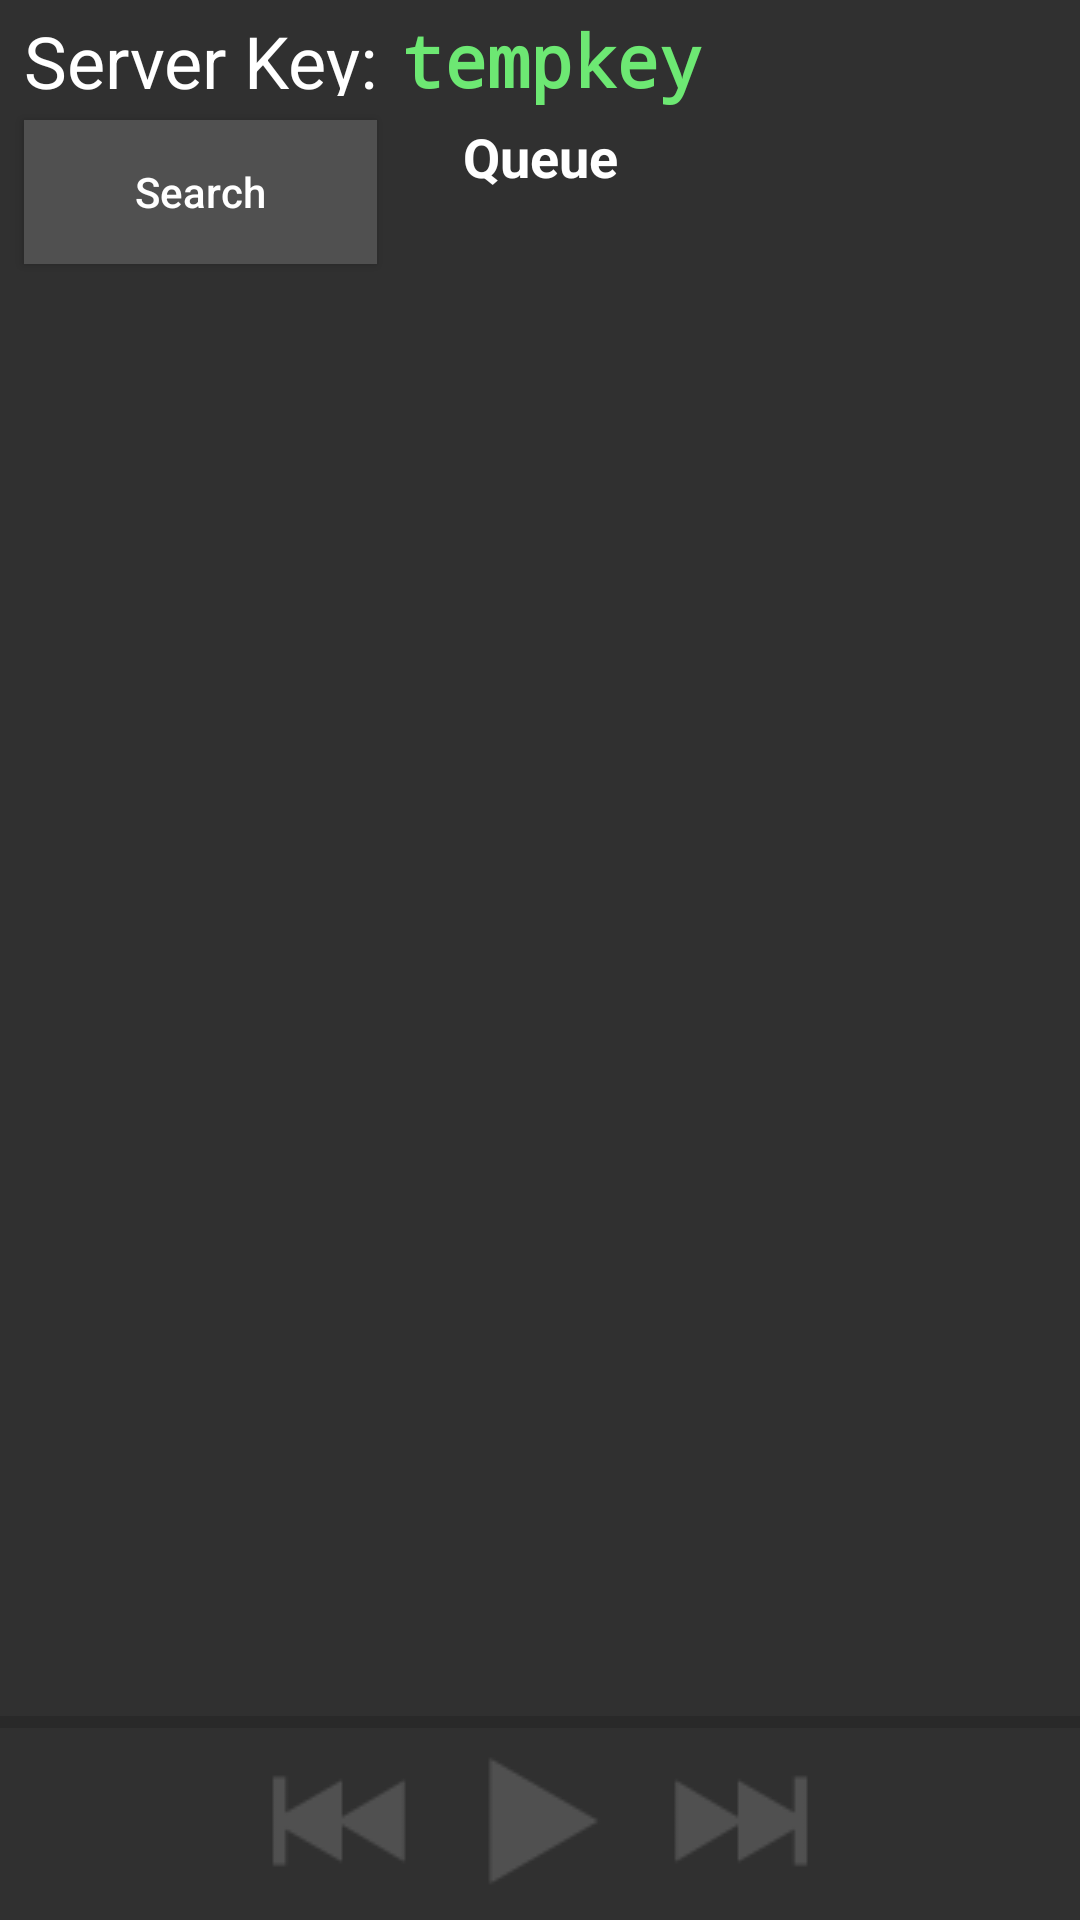

The Android layout XML behind this screen, and the referenced resources:
<!-- AndroidManifest.xml: application theme AppTheme -->
<!-- res/layout/queue_layout.xml -->
<?xml version="1.0" encoding="utf-8"?>
<android.support.constraint.ConstraintLayout xmlns:android="http://schemas.android.com/apk/res/android"
    xmlns:app="http://schemas.android.com/apk/res-auto"
    android:id="@+id/ConstraintLayout"
    android:layout_width="match_parent"
    android:layout_height="match_parent"
    android:background="@color/background">

    <TextView
        android:id="@+id/QueueServerText"
        android:layout_width="0dp"
        android:layout_height="28dp"
        android:layout_marginStart="8dp"
        android:layout_marginTop="4dp"
        android:text="@string/server_key"
        android:textColor="@color/white"
        android:textSize="24sp"
        app:layout_constraintLeft_toLeftOf="parent"
        app:layout_constraintTop_toTopOf="parent" />

    <TextView
        android:id="@+id/QueueServerKey"
        android:layout_width="wrap_content"
        android:layout_height="28dp"
        android:layout_marginLeft="8dp"
        android:layout_marginTop="8dp"
        android:fontFamily="monospace"
        android:text="@string/tempkey"
        android:textColor="@color/colorAccent"
        android:textIsSelectable="true"
        android:textSize="24sp"
        android:textStyle="bold"
        app:layout_constraintLeft_toRightOf="@+id/QueueServerText"
        app:layout_constraintTop_toTopOf="parent" />

    <TextView
        android:id="@+id/QueueText"
        android:layout_width="wrap_content"
        android:layout_height="24dp"
        android:layout_marginLeft="8dp"
        android:layout_marginRight="8dp"
        android:layout_marginTop="8dp"
        android:text="@string/queue"
        android:textAllCaps="false"
        android:textColor="@color/white"
        android:textSize="18sp"
        android:textStyle="bold"
        app:layout_constraintLeft_toLeftOf="parent"
        app:layout_constraintRight_toRightOf="parent"
        app:layout_constraintTop_toBottomOf="@+id/QueueServerText" />

    <Button
        android:id="@+id/QueuePreviousSong"
        android:layout_width="50sp"
        android:layout_height="wrap_content"
        android:layout_marginBottom="8dp"
        android:layout_marginEnd="16dp"
        android:background="@drawable/back_animation"
        app:layout_constraintBottom_toBottomOf="parent"
        app:layout_constraintRight_toLeftOf="@+id/QueuePlayPauseSong" />

    <Button
        android:id="@+id/QueuePlayPauseSong"
        android:layout_width="50sp"
        android:layout_height="wrap_content"
        android:layout_marginLeft="8dp"
        android:layout_marginRight="8dp"
        android:layout_marginBottom="8dp"
        android:background="@drawable/play_to_pause_animation"
        app:layout_constraintBottom_toBottomOf="parent"
        app:layout_constraintLeft_toLeftOf="parent"
        app:layout_constraintRight_toRightOf="parent" />

    <Button
        android:id="@+id/QueueNextSong"
        android:layout_width="50sp"
        android:layout_height="wrap_content"
        android:layout_marginBottom="8dp"
        android:layout_marginStart="16dp"
        android:background="@drawable/forward_animation"
        app:layout_constraintBottom_toBottomOf="parent"
        app:layout_constraintLeft_toRightOf="@+id/QueuePlayPauseSong" />

    <Button
        android:id="@+id/QueueViewSearchButton"
        android:layout_width="0dp"
        android:layout_height="48dp"
        android:layout_marginTop="8dp"
        android:background="@color/colorPrimary"
        android:text="@string/search"
        android:textAllCaps="false"
        android:textColor="@color/white"
        app:layout_constraintHorizontal_bias="0.0"
        app:layout_constraintLeft_toLeftOf="@+id/QueueServerText"
        app:layout_constraintRight_toRightOf="@+id/QueueServerText"
        app:layout_constraintTop_toBottomOf="@+id/QueueServerText" />

    <ProgressBar
        android:id="@+id/QueueTrackProgressBar"
        style="?android:attr/progressBarStyleHorizontal"
        android:layout_width="fill_parent"
        android:layout_height="wrap_content"
        android:progress="0"
        app:layout_constraintBottom_toTopOf="@+id/QueuePlayPauseSong"
        app:layout_constraintLeft_toLeftOf="parent"
        app:layout_constraintRight_toRightOf="parent" />

    <android.support.v7.widget.RecyclerView
        android:id="@+id/QueueBox"
        android:layout_width="0dp"
        android:layout_height="0dp"
        android:layout_marginLeft="8dp"
        android:layout_marginTop="16dp"
        android:layout_marginRight="8dp"
        android:layout_marginBottom="4dp"
        app:layout_constraintBottom_toTopOf="@+id/QueueTrackProgressBar"
        app:layout_constraintHorizontal_bias="0.0"
        app:layout_constraintLeft_toLeftOf="parent"
        app:layout_constraintRight_toRightOf="parent"
        app:layout_constraintTop_toBottomOf="@+id/QueueViewSearchButton" />


</android.support.constraint.ConstraintLayout>
<!-- resources referenced by this layout -->
<resources>
  <color name="background">#303030</color>
  <color name="colorAccent">#6de873</color>
  <color name="colorPrimary">#505050</color>
  <color name="white">#ffffff</color>
  <!-- drawable back_animation (drawable) -->
  <?xml version="1.0" encoding="utf-8"?>
  <animation-list android:id="@+id/selected"
      android:oneshot="true"
      xmlns:android="http://schemas.android.com/apk/res/android">
      <item android:drawable="@drawable/primary_back" android:duration="50"/>
      <item android:drawable="@drawable/clicked_back" android:duration="50"/>
      <item android:drawable="@drawable/primary_back" android:duration="50"/>
  </animation-list>
  <!-- drawable forward_animation (drawable) -->
  <?xml version="1.0" encoding="utf-8"?>
  <animation-list android:id="@+id/selected"
      android:oneshot="true"
      xmlns:android="http://schemas.android.com/apk/res/android">
      <item android:drawable="@drawable/primary_forward" android:duration="50"/>
      <item android:drawable="@drawable/clicked_forward" android:duration="50"/>
      <item android:drawable="@drawable/primary_forward" android:duration="50"/>
  </animation-list>
  <!-- drawable play_to_pause_animation (drawable) -->
  <?xml version="1.0" encoding="utf-8"?>
  <animation-list android:id="@+id/selected"
      android:oneshot="true"
      xmlns:android="http://schemas.android.com/apk/res/android">
      <item android:drawable="@drawable/primary_play" android:duration="50"/>
      <item android:drawable="@drawable/clicked_play" android:duration="50"/>
      <item android:drawable="@drawable/primary_pause" android:duration="50"/>
  </animation-list>
  <string name="queue">Queue</string>
  <string name="search">Search</string>
  <string name="server_key">Server Key:</string>
  <string name="tempkey">tempkey</string>
  <style name="AppTheme" parent="Theme.AppCompat.Light.DarkActionBar">
          
          <item name="colorPrimary">@color/colorPrimary</item>
          <item name="colorPrimaryDark">@color/colorPrimaryDark</item>
          <item name="colorAccent">@color/colorAccent</item>
          <item name="android:colorForeground">@android:color/black</item>
      </style>
  <!-- drawable primary_back: png bitmap (drawable, 485 bytes) -->
  <!-- drawable clicked_back: png bitmap (drawable, 489 bytes) -->
  <!-- drawable primary_forward: png bitmap (drawable, 447 bytes) -->
  <!-- drawable clicked_forward: png bitmap (drawable, 455 bytes) -->
  <!-- drawable primary_play: png bitmap (drawable, 426 bytes) -->
  <!-- drawable clicked_play: png bitmap (drawable, 443 bytes) -->
  <!-- drawable primary_pause: png bitmap (drawable, 165 bytes) -->
  <color name="colorPrimaryDark">#000</color>
</resources>
